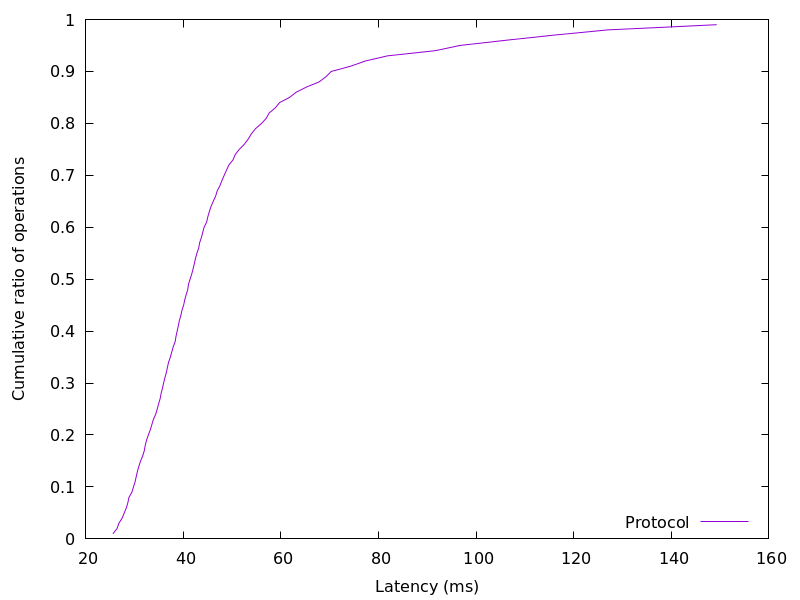

Data behind this chart, as committed beside it:
25.575209, 0.01
26.43, 0.02
26.79, 0.03
27.46, 0.04
27.89, 0.05
28.33, 0.06
28.64, 0.07
28.86, 0.08
29.47, 0.09
29.77, 0.1
30.12, 0.11
30.35, 0.12
30.59, 0.13
30.9, 0.14
31.23, 0.15
31.68, 0.16
32, 0.17
32.2, 0.18
32.45, 0.19
32.83, 0.2
33.21, 0.21
33.55, 0.22
33.86, 0.23
34.33, 0.24
34.65, 0.25
34.93, 0.26
35.25, 0.27
35.45, 0.28
35.72, 0.29
35.94, 0.3
36.21, 0.31
36.51, 0.32
36.73, 0.33
36.97, 0.34
37.34, 0.35
37.64, 0.36
37.93, 0.37
38.33, 0.38
38.49, 0.39
38.73, 0.4
38.97, 0.41
39.17, 0.42
39.49, 0.43
39.72, 0.44
40.07, 0.45
40.28, 0.46
40.57, 0.47
40.9, 0.48
41.05, 0.49
41.39, 0.5
41.73, 0.51
42, 0.52
42.26, 0.53
42.49, 0.54
42.78, 0.55
43.15, 0.56
43.33, 0.57
43.69, 0.58
43.97, 0.59
44.25, 0.6
44.78, 0.61
... 38 more rows
